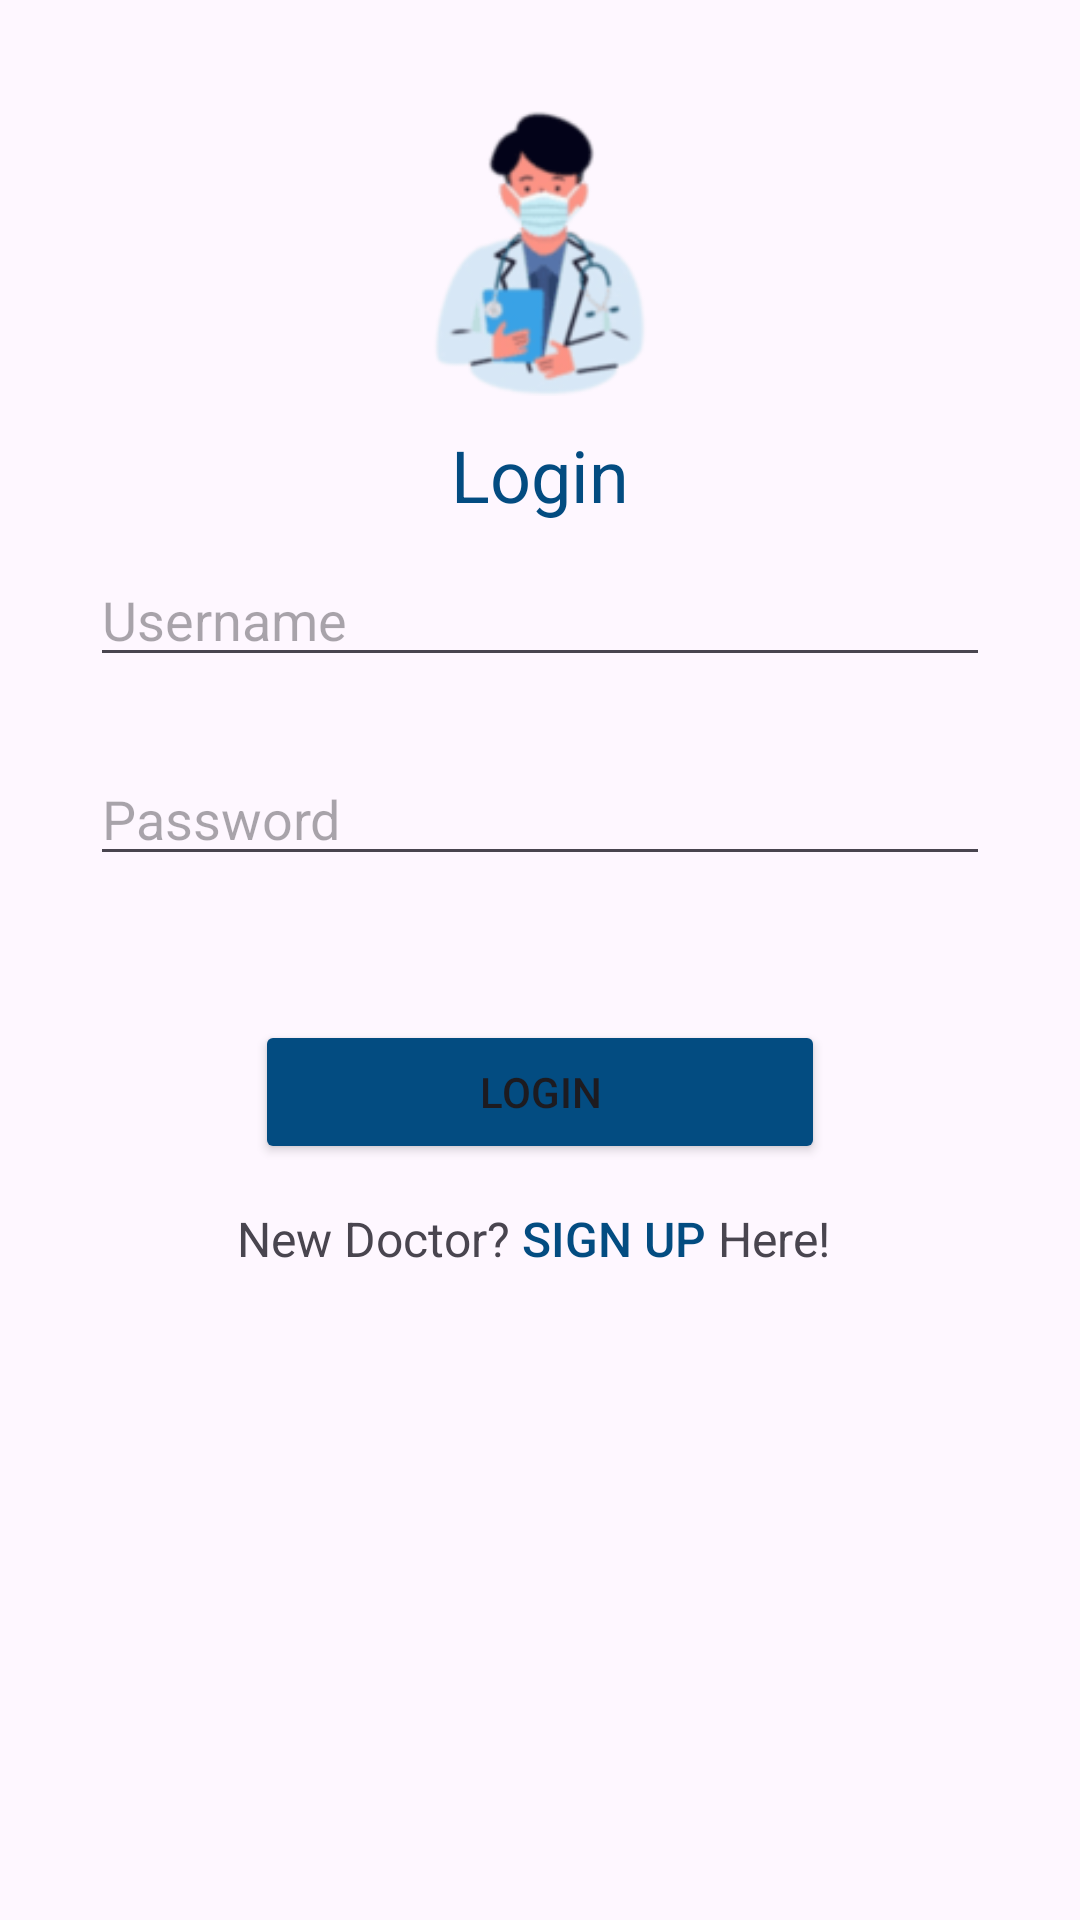

The Android layout XML behind this screen, and the referenced resources:
<!-- AndroidManifest.xml: application theme Theme.Health -->
<!-- res/layout/activity_doctor_login.xml -->
<?xml version="1.0" encoding="utf-8"?>
<RelativeLayout xmlns:android="http://schemas.android.com/apk/res/android"
    xmlns:tools="http://schemas.android.com/tools"
    android:layout_width="match_parent"
    android:layout_height="match_parent"
    tools:context=".DoctorLoginActivity">

    <ImageView
        android:id="@+id/logo"
        android:layout_width="100dp"
        android:layout_height="100dp"
        android:layout_centerHorizontal="true"
        android:layout_marginTop="32dp"
        android:src="@drawable/doctor" />

    <TextView
        android:id="@+id/heading"
        android:layout_width="match_parent"
        android:layout_height="wrap_content"
        android:layout_below="@id/logo"
        android:layout_marginTop="10dp"
        android:text="Login"
        android:textAlignment="center"
        android:textColor="#034C81"
        android:textSize="24sp" />

    <TextView
        android:id="@+id/errorTextView"
        android:layout_width="wrap_content"
        android:layout_height="wrap_content"
        android:layout_below="@id/heading"
        android:layout_marginLeft="31dp"
        android:layout_marginTop="30dp"
        android:text="Invalid username or password"
        android:textColor="#ff0000"
        android:textSize="16sp"
        android:visibility="gone" />

    <EditText
        android:id="@+id/editTextUsername"
        android:layout_width="match_parent"
        android:layout_height="wrap_content"
        android:layout_below="@id/errorTextView"
        android:layout_marginLeft="30dp"
        android:layout_marginTop="10dp"
        android:layout_marginRight="30dp"
        android:hint="Username" />

    <EditText
        android:id="@+id/editTextPassword"
        android:layout_width="match_parent"
        android:layout_height="wrap_content"
        android:layout_below="@id/editTextUsername"
        android:layout_marginLeft="30dp"
        android:layout_marginTop="25dp"
        android:layout_marginRight="30dp"
        android:hint="Password"
        android:inputType="textPassword" />

    <Button
        android:id="@+id/loginButton"
        android:layout_width="190dp"
        android:layout_height="wrap_content"
        android:layout_below="@id/editTextPassword"
        android:layout_centerHorizontal="true"
        android:layout_marginTop="48dp"
        android:backgroundTint="#034c81"
        android:text="Login" />

    <LinearLayout
        android:layout_width="match_parent"
        android:layout_height="match_parent"
        android:orientation="horizontal"
        android:layout_below="@id/loginButton"
        android:gravity="center_horizontal"
        android:layout_marginTop="1dp">

        <TextView
            android:id="@+id/registerLink"
            android:layout_width="wrap_content"
            android:layout_height="wrap_content"
            android:layout_below="@id/loginButton"
            android:text="New Doctor? "
            android:textSize="16sp" />

        <Button
            android:id="@+id/registerButton"
            android:layout_width="wrap_content"
            android:layout_height="wrap_content"
            android:layout_below="@id/loginButton"
            android:layout_toEndOf="@id/registerLink"
            android:background="#00FFFFFF"
            android:insetLeft="-20dp"
            android:insetTop="5dp"
            android:insetRight="-20dp"
            android:insetBottom="0dp"
            android:minWidth="-10dp"
            android:text="Sign Up "
            android:textColor="#034c81"
            android:textSize="16sp" />

        <TextView
            android:id="@+id/textView"
            android:layout_width="wrap_content"
            android:layout_height="wrap_content"
            android:layout_below="@id/loginButton"
            android:layout_toEndOf="@id/registerButton"
            android:text="Here! "
            android:textSize="16sp" />

    </LinearLayout>

</RelativeLayout>
<!-- resources referenced by this layout -->
<resources>
  <!-- drawable doctor: png bitmap (drawable, 5669 bytes) -->
  <style name="Theme.Health" parent="Base.Theme.Health" />
  <style name="Base.Theme.Health" parent="Theme.Material3.DayNight">
          
          
          <item name="actionBarStyle">@style/MyActionBar</item>
          <item name="android:toolbarStyle">@style/MyToolbarStyle</item>
          <item name="android:actionOverflowButtonStyle">@style/OverflowButtonStyle</item>
      </style>
  <style name="MyActionBar" parent="Widget.AppCompat.ActionBar">
          <item name="background">@color/theme_color</item>
      </style>
  <style name="MyToolbarStyle" parent="Widget.AppCompat.Toolbar">
          <item name="android:background">@color/theme_color</item>
      </style>
  <style name="OverflowButtonStyle" parent="Widget.AppCompat.ActionButton.Overflow">
          <item name="android:tint">@color/white</item>
      </style>
  <color name="theme_color">#034c81</color>
  <color name="white">#FFFFFFFF</color>
</resources>
